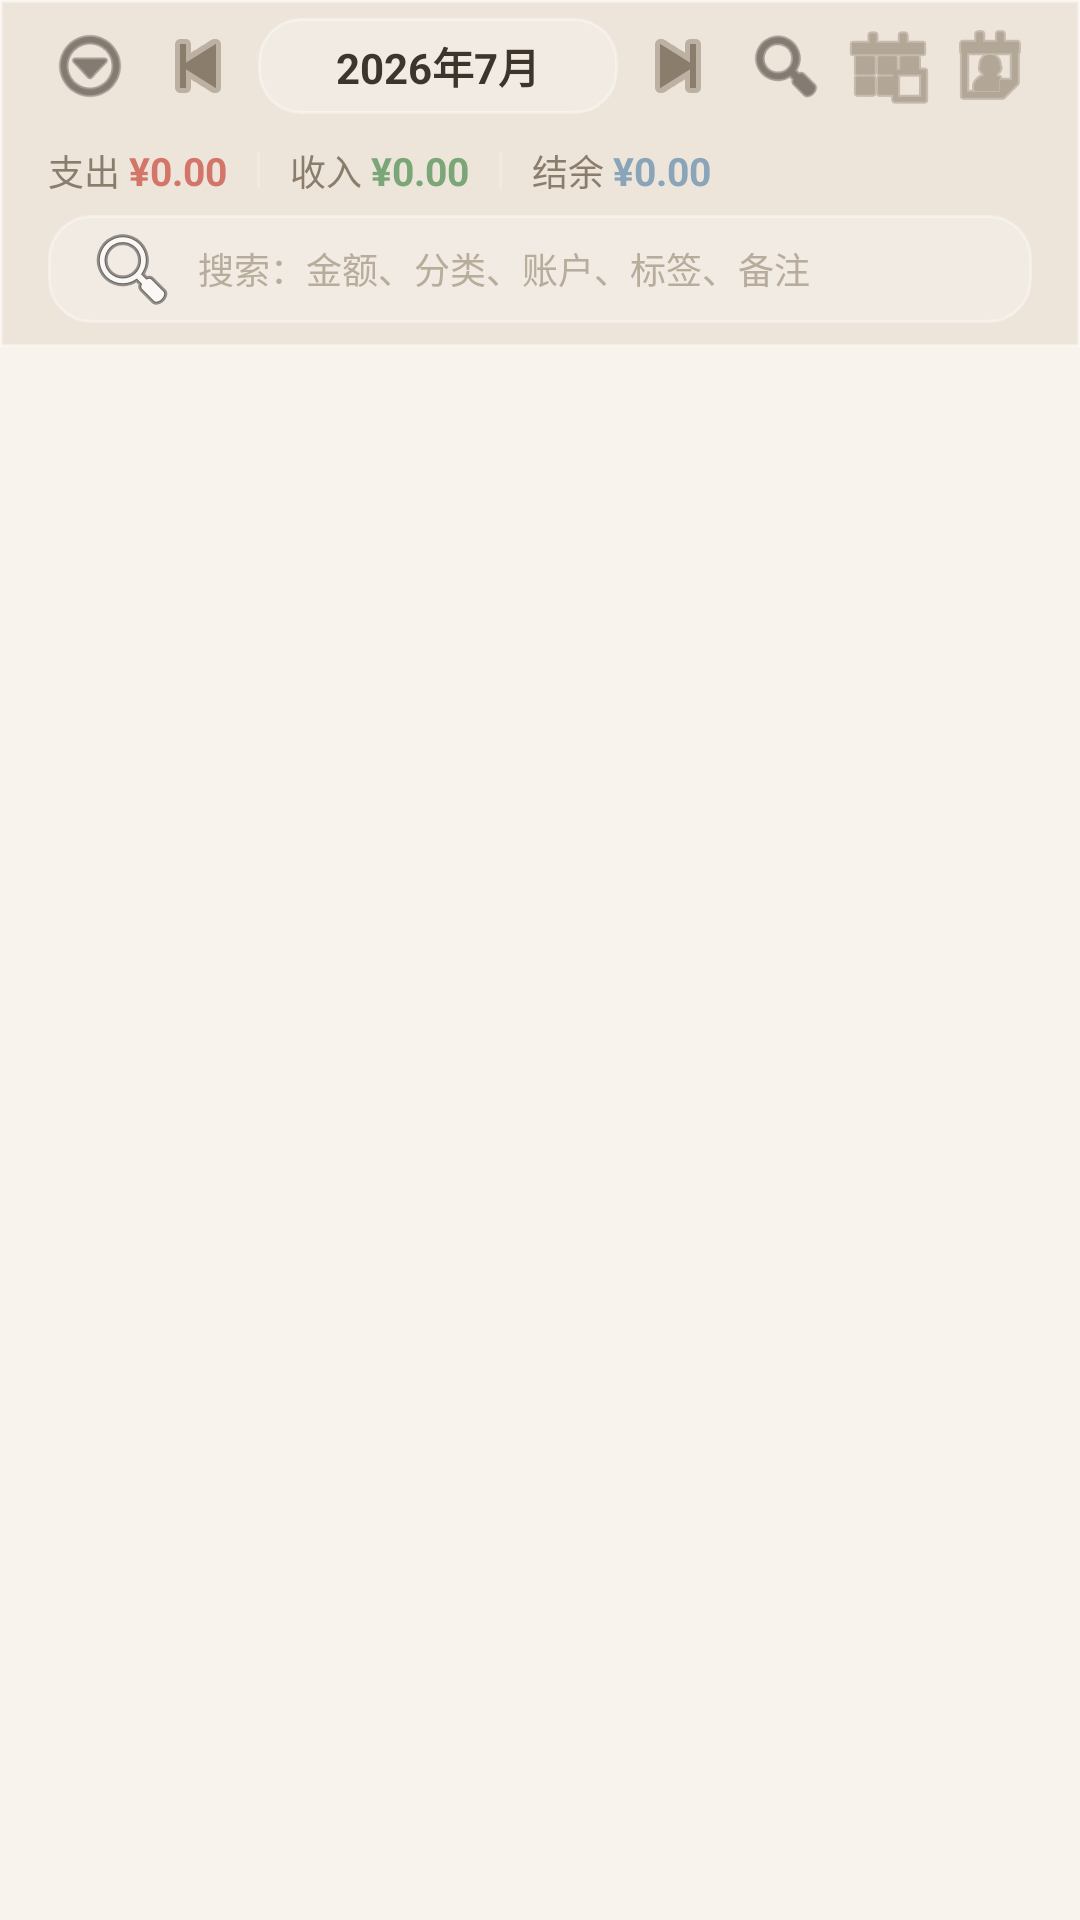

Layout XML and referenced resources for this Android screen:
<!-- AndroidManifest.xml: application theme Theme.SimpleLedger -->
<!-- res/layout/fragment_records.xml -->
<?xml version="1.0" encoding="utf-8"?>
<LinearLayout xmlns:android="http://schemas.android.com/apk/res/android"
    android:layout_width="match_parent"
    android:layout_height="match_parent"
    android:orientation="vertical"
    android:background="@color/background">

    
    <LinearLayout
        android:id="@+id/topNav"
        android:layout_width="match_parent"
        android:layout_height="wrap_content"
        android:background="@drawable/bg_gradient_header"
        android:orientation="vertical"
        android:paddingStart="16dp"
        android:paddingEnd="16dp"
        android:paddingBottom="8dp">

        
        <LinearLayout
            android:layout_width="match_parent"
            android:layout_height="44dp"
            android:gravity="center_vertical"
            android:orientation="horizontal">

            <ImageButton
                android:id="@+id/btnMore"
                android:layout_width="28dp"
                android:layout_height="28dp"
                android:background="?attr/selectableItemBackgroundBorderless"
                android:src="@android:drawable/ic_menu_more"
                android:scaleType="centerInside"
                android:tint="@color/text_primary" />

            <ImageButton
                android:id="@+id/btnPrevMonth"
                android:layout_width="28dp"
                android:layout_height="28dp"
                android:layout_marginStart="8dp"
                android:background="?attr/selectableItemBackgroundBorderless"
                android:src="@android:drawable/ic_media_previous"
                android:tint="@color/text_secondary" />

            <TextView
                android:id="@+id/tvMonth"
                android:layout_width="0dp"
                android:layout_height="32dp"
                android:layout_weight="1"
                android:layout_marginStart="6dp"
                android:layout_marginEnd="6dp"
                android:background="@drawable/bg_glass_capsule"
                android:gravity="center"
                android:text="2026年7月"
                android:textColor="@color/text_primary"
                android:textSize="14sp"
                android:textStyle="bold" />

            <ImageButton
                android:id="@+id/btnNextMonth"
                android:layout_width="28dp"
                android:layout_height="28dp"
                android:background="?attr/selectableItemBackgroundBorderless"
                android:src="@android:drawable/ic_media_next"
                android:tint="@color/text_secondary" />

            <ImageButton
                android:id="@+id/btnSearch"
                android:layout_width="28dp"
                android:layout_height="28dp"
                android:layout_marginStart="8dp"
                android:background="?attr/selectableItemBackgroundBorderless"
                android:src="@android:drawable/ic_menu_search"
                android:scaleType="centerInside"
                android:tint="@color/text_primary" />

            <ImageButton
                android:id="@+id/btnCalendar"
                android:layout_width="28dp"
                android:layout_height="28dp"
                android:layout_marginStart="6dp"
                android:background="?attr/selectableItemBackgroundBorderless"
                android:src="@android:drawable/ic_menu_today"
                android:tint="@color/text_secondary" />

            <ImageButton
                android:id="@+id/btnBudget"
                android:layout_width="28dp"
                android:layout_height="28dp"
                android:layout_marginStart="6dp"
                android:background="?attr/selectableItemBackgroundBorderless"
                android:src="@android:drawable/ic_menu_my_calendar"
                android:tint="@color/text_secondary" />
        </LinearLayout>

        
        <LinearLayout
            android:layout_width="match_parent"
            android:layout_height="wrap_content"
            android:layout_marginTop="4dp"
            android:gravity="center_vertical"
            android:orientation="horizontal">

            <TextView
                android:layout_width="wrap_content"
                android:layout_height="wrap_content"
                android:text="支出 "
                android:textColor="@color/text_secondary"
                android:textSize="12sp" />

            <TextView
                android:id="@+id/tvMonthExpense"
                android:layout_width="wrap_content"
                android:layout_height="wrap_content"
                android:text="¥0.00"
                android:textColor="@color/expense_color"
                android:textSize="13sp"
                android:textStyle="bold" />

            <View
                android:layout_width="1dp"
                android:layout_height="12dp"
                android:layout_marginStart="10dp"
                android:layout_marginEnd="10dp"
                android:background="@color/divider_glass" />

            <TextView
                android:layout_width="wrap_content"
                android:layout_height="wrap_content"
                android:text="收入 "
                android:textColor="@color/text_secondary"
                android:textSize="12sp" />

            <TextView
                android:id="@+id/tvMonthIncome"
                android:layout_width="wrap_content"
                android:layout_height="wrap_content"
                android:text="¥0.00"
                android:textColor="@color/income_color"
                android:textSize="13sp"
                android:textStyle="bold" />

            <View
                android:layout_width="1dp"
                android:layout_height="12dp"
                android:layout_marginStart="10dp"
                android:layout_marginEnd="10dp"
                android:background="@color/divider_glass" />

            <TextView
                android:layout_width="wrap_content"
                android:layout_height="wrap_content"
                android:text="结余 "
                android:textColor="@color/text_secondary"
                android:textSize="12sp" />

            <TextView
                android:id="@+id/tvBalance"
                android:layout_width="0dp"
                android:layout_height="wrap_content"
                android:layout_weight="1"
                android:text="¥0.00"
                android:textColor="@color/balance_color"
                android:textSize="13sp"
                android:textStyle="bold" />

            <TextView
                android:id="@+id/tvBudgetInfo"
                android:layout_width="wrap_content"
                android:layout_height="wrap_content"
                android:textColor="@color/text_secondary"
                android:textSize="11sp"
                android:visibility="gone" />
        </LinearLayout>

        
        <ProgressBar
            android:id="@+id/progressBudget"
            style="?android:attr/progressBarStyleHorizontal"
            android:layout_width="match_parent"
            android:layout_height="3dp"
            android:layout_marginTop="4dp"
            android:max="100"
            android:progressTint="@color/colorPrimary"
            android:visibility="gone" />

        
        <EditText
            android:id="@+id/etSearch"
            android:layout_width="match_parent"
            android:layout_height="36dp"
            android:layout_marginTop="6dp"
            android:background="@drawable/bg_glass_capsule"
            android:drawableStart="@android:drawable/ic_menu_search"
            android:drawablePadding="6dp"
            android:hint="搜索：金额、分类、账户、标签、备注"
            android:paddingStart="12dp"
            android:paddingEnd="12dp"
            android:singleLine="true"
            android:textColor="@color/text_primary"
            android:textColorHint="@color/text_hint"
            android:textSize="12sp" />
    </LinearLayout>

    
    <FrameLayout
        android:layout_width="match_parent"
        android:layout_height="0dp"
        android:layout_weight="1">

        <androidx.recyclerview.widget.RecyclerView
            android:id="@+id/rvRecords"
            android:layout_width="match_parent"
            android:layout_height="match_parent"
            android:clipToPadding="false"
            android:paddingBottom="100dp" />

        <TextView
            android:id="@+id/tvEmpty"
            android:layout_width="match_parent"
            android:layout_height="match_parent"
            android:gravity="center"
            android:text="暂无记录，点击中间按钮记一笔"
            android:textColor="@color/text_hint"
            android:textSize="14sp"
            android:visibility="gone" />
    </FrameLayout>

</LinearLayout>
<!-- resources referenced by this layout -->
<resources>
  <color name="background">#F8F3ED</color>
  <color name="balance_color">#8AA4B8</color>
  <color name="colorPrimary">#C9B8A0</color>
  <color name="divider_glass">#33FFFFFF</color>
  <color name="expense_color">#D4756A</color>
  <color name="income_color">#7BA678</color>
  <color name="text_hint">#B8AC9A</color>
  <color name="text_primary">#3D352C</color>
  <color name="text_secondary">#8B7D6B</color>
  <!-- drawable bg_glass_capsule (drawable) -->
  <?xml version="1.0" encoding="utf-8"?>
  <shape xmlns:android="http://schemas.android.com/apk/res/android"
      android:shape="rectangle">
      <solid android:color="#40FFFFFF"/>
      <corners android:radius="14dp"/>
      <stroke android:width="1dp" android:color="#59FFFFFF"/>
  </shape>
  <!-- drawable bg_gradient_header (drawable) -->
  <?xml version="1.0" encoding="utf-8"?>
  <shape xmlns:android="http://schemas.android.com/apk/res/android"
      android:shape="rectangle">
      <solid android:color="#40C9B8A0"/>
      <stroke android:width="1dp" android:color="#59FFFFFF"/>
  </shape>
  <style name="Theme.SimpleLedger" parent="Theme.MaterialComponents.Light.NoActionBar">
          <item name="colorPrimary">@color/colorPrimary</item>
          <item name="colorPrimaryDark">@color/colorPrimaryDark</item>
          <item name="colorAccent">@color/colorAccent</item>
          
          <item name="android:statusBarColor">@android:color/transparent</item>
          <item name="android:windowLightStatusBar">true</item>
          <item name="android:navigationBarColor">@android:color/transparent</item>
          <item name="android:windowTranslucentStatus">false</item>
          <item name="android:windowDrawsSystemBarBackgrounds">true</item>
          <item name="android:windowBackground">@color/background</item>
          
          <item name="android:windowLayoutInDisplayCutoutMode" tools:targetApi="o_mr1">shortEdges</item>
      </style>
  <color name="colorPrimaryDark">#B5A48A</color>
  <color name="colorAccent">#C9B8A0</color>
</resources>
